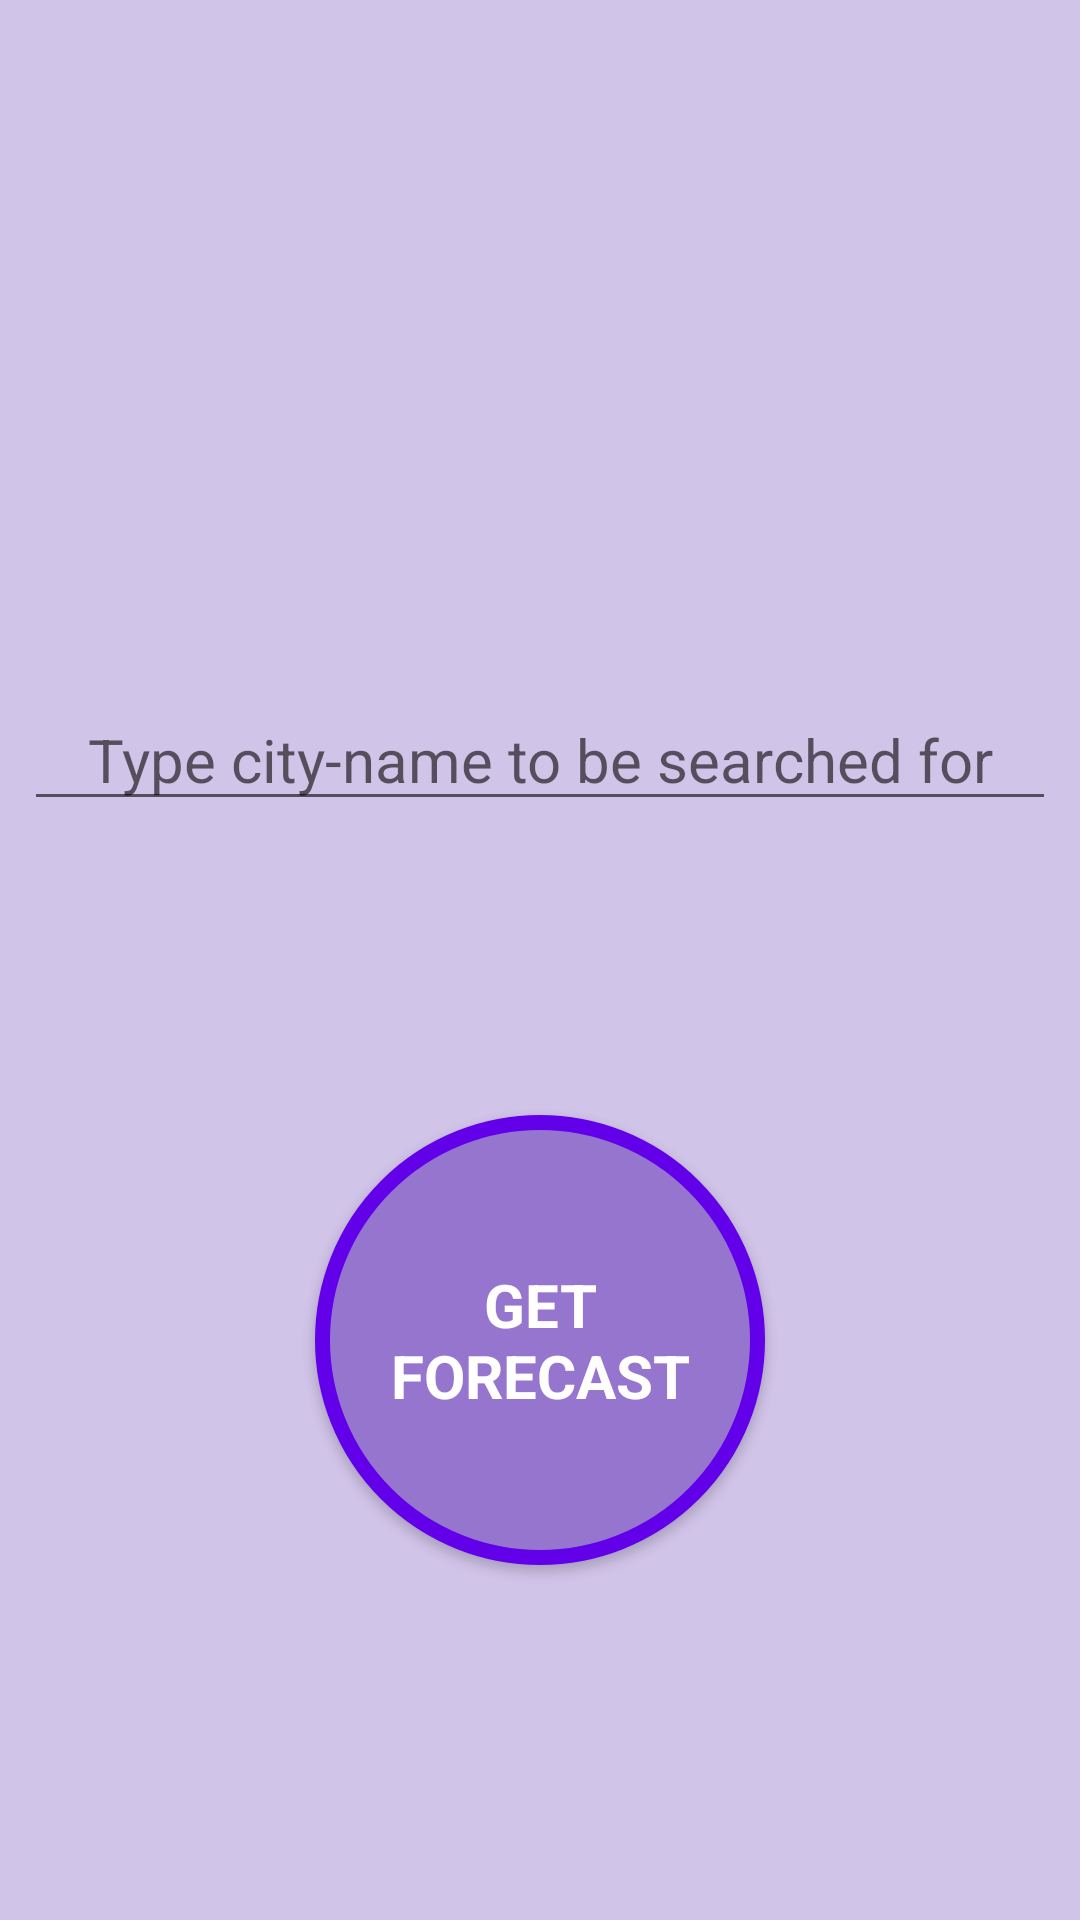

Android layout source for this screen:
<!-- AndroidManifest.xml: application theme AppTheme -->
<!-- res/layout/activity_main.xml -->
<?xml version="1.0" encoding="utf-8"?>
<android.support.constraint.ConstraintLayout xmlns:android="http://schemas.android.com/apk/res/android"
    xmlns:app="http://schemas.android.com/apk/res-auto"
    xmlns:tools="http://schemas.android.com/tools"
    android:layout_width="match_parent"
    android:layout_height="match_parent"
    tools:context="com.example.john.weatherapp.MainActivity">


    <EditText
        android:id="@+id/textInput"
        style="@style/Textbody_Gray"
        android:layout_width="match_parent"
        android:layout_height="wrap_content"
        android:layout_gravity="center"
        android:layout_marginBottom="8dp"
        android:layout_marginEnd="8dp"
        android:layout_marginStart="8dp"
        android:layout_marginTop="8dp"
        android:ellipsize="end"
        android:gravity="center"
        android:hint="@string/hintText"
        android:maxLines="1"
        app:layout_constraintBottom_toBottomOf="parent"
        app:layout_constraintEnd_toEndOf="parent"
        app:layout_constraintHorizontal_bias="0.0"
        app:layout_constraintStart_toStartOf="parent"
        app:layout_constraintTop_toTopOf="parent"
        app:layout_constraintVertical_bias="0.382" />


    <Button
        android:id="@+id/forecastButton"
        style="@style/buttonStyle"
        android:layout_width="150dp"
        android:layout_height="150dp"
        android:layout_marginBottom="8dp"
        android:layout_marginEnd="8dp"
        android:layout_marginStart="8dp"
        android:layout_marginTop="8dp"
        android:background="@drawable/roundbutton"
        android:padding="15dp"
        android:text="@string/buttonText"
        android:textSize="20sp"
        app:layout_constraintBottom_toBottomOf="parent"
        app:layout_constraintEnd_toEndOf="parent"
        app:layout_constraintStart_toStartOf="parent"
        app:layout_constraintTop_toBottomOf="@+id/textInput"
        app:layout_constraintVertical_bias="0.449" />


</android.support.constraint.ConstraintLayout>
<!-- resources referenced by this layout -->
<resources>
  <!-- drawable roundbutton (drawable) -->
  <?xml version="1.0" encoding="utf-8"?>
  <selector xmlns:android="http://schemas.android.com/apk/res/android">
      <item>
          <shape android:shape="oval">
              <stroke android:color="@color/colorAccent" android:width="5dp" />
              <solid android:color="@color/buttonColor"/>
              <size android:width="150dp" android:height="150dp"/>
          </shape>
      </item>
  </selector>
  <string name="buttonText">GET FORECAST</string>
  <string name="hintText">Type city-name to be searched for</string>
  <style name="Textbody_Gray">
  
          <item name="android:layout_height">wrap_content</item>
          <item name="android:layout_width">wrap_content</item>
          <item name="android:gravity">left</item>
          <item name="android:textSize">20sp</item>
          <item name="android:fontFamily">arial</item>
          <item name="android:textColor">@color/colortext_gray</item>
          <item name="android:lineSpacingExtra">5dp</item>
  
  
      </style>
  <style name="buttonStyle">
  
          <item name="android:textSize">20sp</item>
          <item name="android:fontFamily">verdana</item>
          <item name="android:textColor">@color/white</item>
          <item name="android:textStyle">bold</item>
  
      </style>
  
  
  
  
  
      
  
  
      android:background="@android:color/holo_green_light"
  <style name="AppTheme" parent="Theme.AppCompat.Light.DarkActionBar">
          
          <item name="colorPrimary">@color/colorPrimary</item>
          <item name="colorPrimaryDark">@color/colorPrimaryDark</item>
          <item name="colorAccent">@color/colorAccent</item>
          <item name="android:windowBackground">@color/colorBackground</item>
      </style>
  <color name="colorAccent">#6200ea</color>
  <color name="buttonColor">#9575cd</color>
  <color name="colortext_gray">#455a64</color>
  <color name="white">#ffffff</color>
  <color name="colorPrimary">#4d338f</color>
  <color name="colorPrimaryDark">#4d338f</color>
  <color name="colorBackground">#d1c4e9</color>
</resources>
